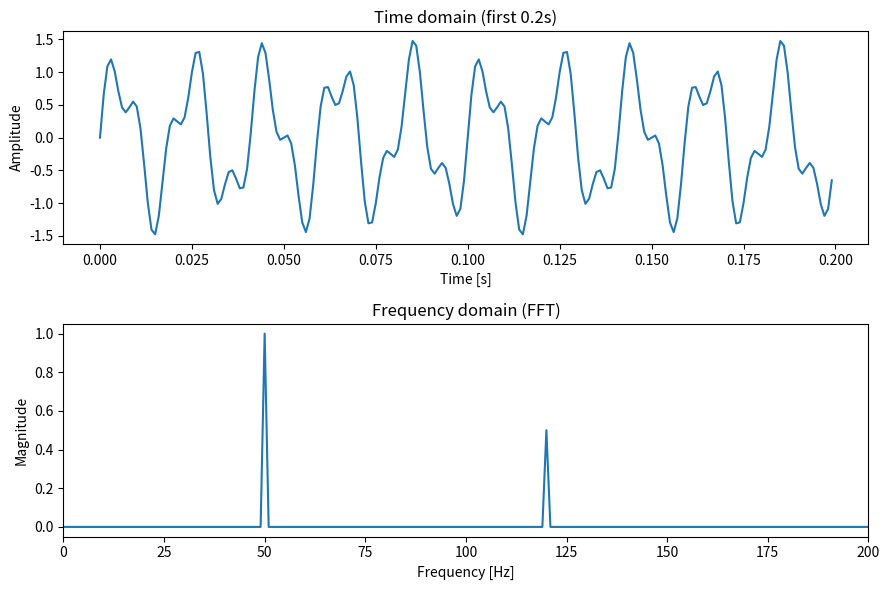

Source code (Python):
"""
Stage 0: FFT on a synthetic signal — no audio files yet.

Goal: build a signal where we KNOW the answer in advance (we chose the
frequencies ourselves), run it through np.fft.fft, and confirm the FFT
finds exactly the frequencies we put in. This is the sanity check you
want in place before trusting any FFT on real audio.
"""

import numpy as np
import matplotlib.pyplot as plt

# --- 1. Build a synthetic signal -------------------------------------------

fs = 1000          # sample rate in Hz (samples per second) — we're choosing this,
                    # for real audio this comes from the file itself
duration = 1.0      # seconds
n_samples = int(fs * duration)

# np.linspace(start, stop, num, endpoint=False) gives us n_samples evenly
# spaced time points from 0 up to (but not including) `duration`.
# endpoint=False matters: with it True you'd get n_samples points spanning
# 0..duration INCLUSIVE, which subtly shifts your sample spacing.
t = np.linspace(0, duration, n_samples, endpoint=False)

freq1, freq2 = 50, 120   # Hz — two tones we're mixing together
signal = (
    1.0 * np.sin(2 * np.pi * freq1 * t) +
    0.5 * np.sin(2 * np.pi * freq2 * t)
)

# --- 2. FFT ------------------------------------------------------------

spectrum = np.fft.fft(signal)          # complex array, length n_samples
freqs = np.fft.fftfreq(n_samples, d=1 / fs)  # the frequency (Hz) each bin corresponds to

# spectrum is symmetric for a real-valued input signal (negative frequencies
# mirror the positive ones), so we only care about the first half.
half = n_samples // 2
freqs_pos = freqs[:half]
magnitude = np.abs(spectrum[:half]) / n_samples * 2   # normalize so amplitude reads correctly


# --- 3. Plot -----------------------------------------------------------

fig, (ax1, ax2) = plt.subplots(2, 1, figsize=(9, 6))

ax1.plot(t[:200], signal[:200])   # just the first 200 samples, full second is too dense to see
ax1.set_title("Time domain (first 0.2s)")
ax1.set_xlabel("Time [s]")
ax1.set_ylabel("Amplitude")

ax2.plot(freqs_pos, magnitude)
ax2.set_title("Frequency domain (FFT)")
ax2.set_xlabel("Frequency [Hz]")
ax2.set_ylabel("Magnitude")
ax2.set_xlim(0, 200)

plt.tight_layout()
plt.show()
